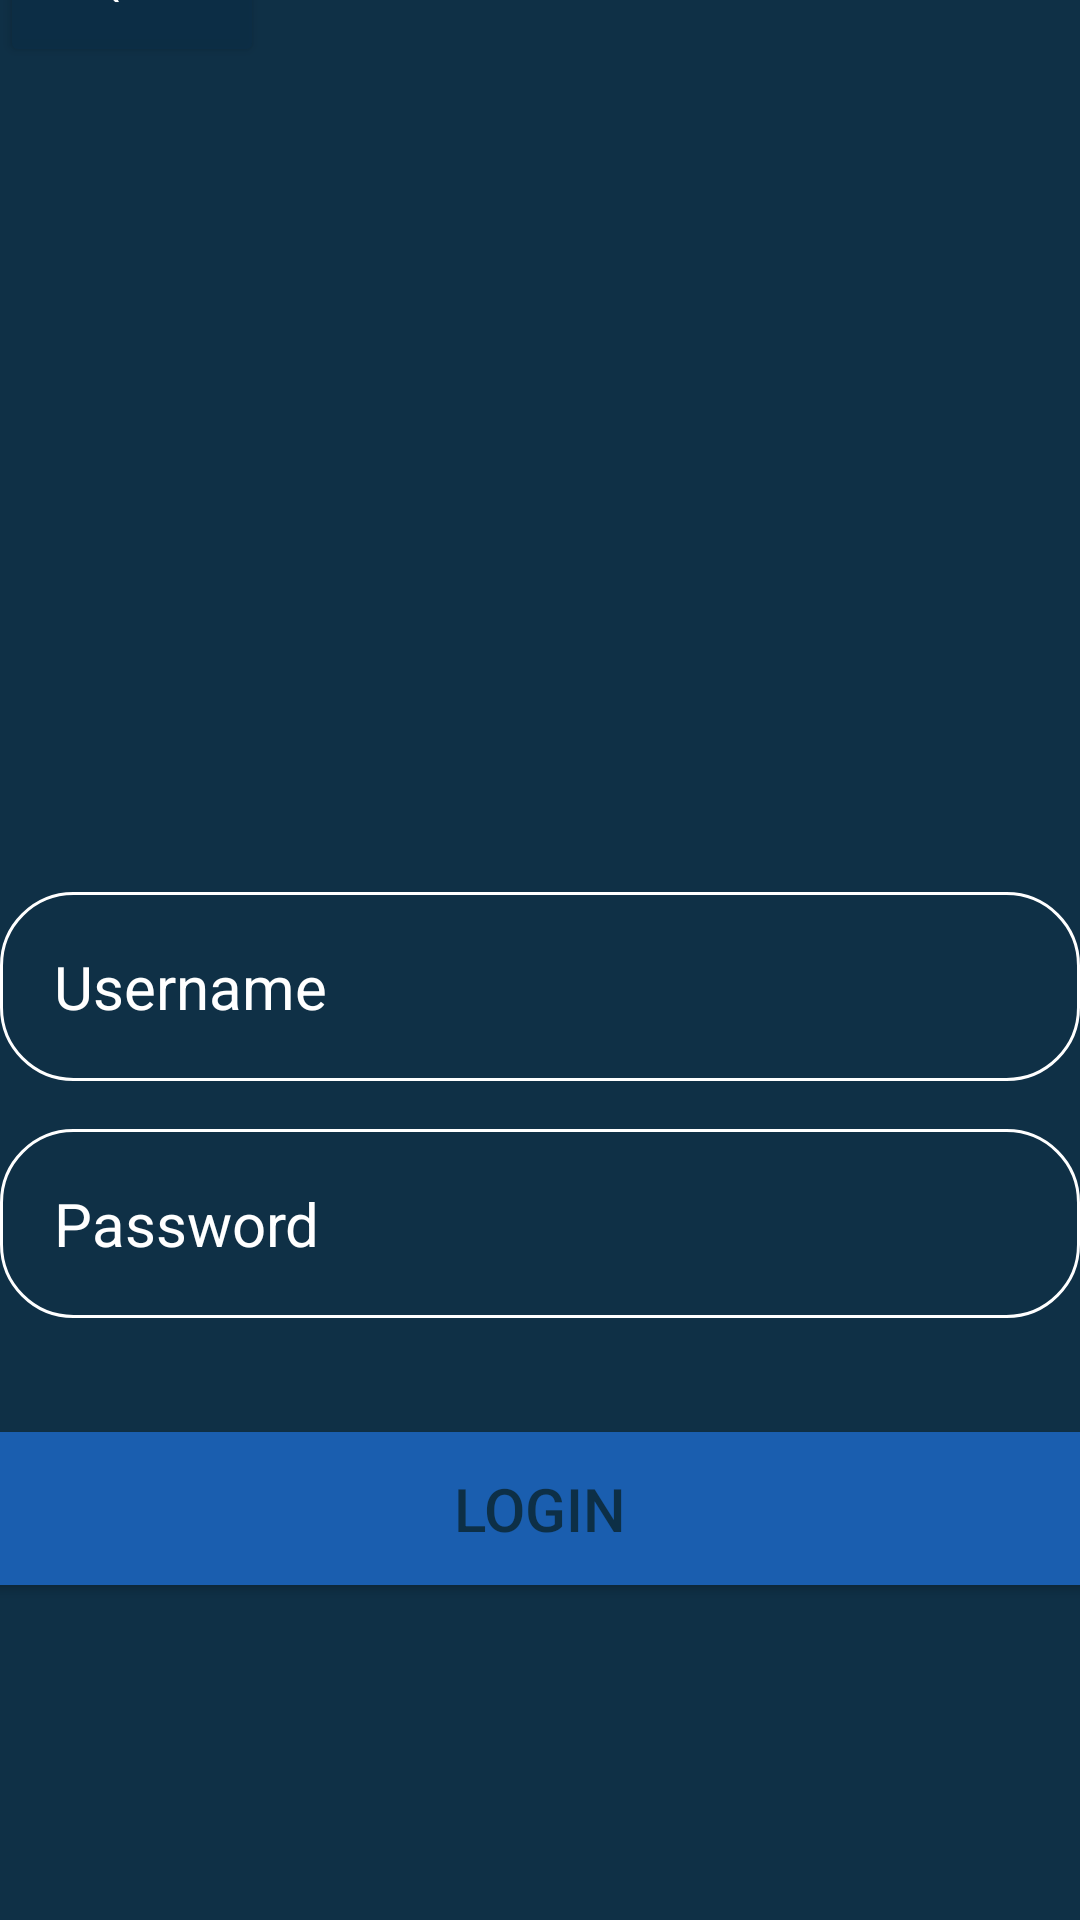

Produce the Android XML layout that renders to this screen, including the resource entries it uses.
<!-- AndroidManifest.xml: application theme Theme.WorldOfDiving -->
<!-- res/layout/activity_main2.xml -->
<?xml version="1.0" encoding="utf-8"?>
<RelativeLayout xmlns:android="http://schemas.android.com/apk/res/android"
    xmlns:app="http://schemas.android.com/apk/res-auto"
    xmlns:tools="http://schemas.android.com/tools"
    android:layout_width="match_parent"
    android:layout_height="match_parent"
    android:background="@drawable/login_background"
    android:gravity="center"
    tools:context=".MainActivity2">


    <LinearLayout
        android:layout_height="wrap_content"
        android:layout_width="match_parent"
        android:gravity="center"
        android:orientation="vertical">

        <ImageView
            android:layout_width="160dp"
            android:layout_height="160dp"
            android:src="@drawable/icon_account_circle" />

        <EditText
            android:layout_width="match_parent"
            android:layout_height="wrap_content"
            android:layout_marginTop="32dp"
            android:hint="Username"
            android:textColor="@color/white"
            android:textColorHint="@color/white"
            android:textSize="20sp"
            android:background="@drawable/rounded_corner"
            android:padding="18dp"
            android:inputType="text"
            android:id="@+id/username_input"/>

        <EditText
            android:layout_width="match_parent"
            android:layout_height="wrap_content"
            android:layout_marginTop="16dp"
            android:hint="Password"
            android:textColor="@color/white"
            android:textColorHint="@color/white"
            android:textSize="20sp"
            android:background="@drawable/rounded_corner"
            android:padding="18dp"
            android:inputType="textPassword"
            android:id="@+id/password_input"/>

        <Button
            android:id="@+id/login_button"
            android:layout_width="382dp"
            android:layout_height="wrap_content"
            android:layout_marginTop="32dp"
            android:backgroundTint="#1A5EAF"
            android:padding="18dp"
            android:text="Login"
            android:textColor="#FD0D2E45"
            android:textSize="20sp" />


    </LinearLayout>


    <Button
        android:id="@+id/back_button_input"
        android:layout_width="wrap_content"
        android:layout_height="wrap_content"
        android:backgroundTint="#FD0D2E45"
        android:hint="←"
        android:textColorHint="@color/white"
        android:textSize="34sp"
        android:layout_marginTop="-150dp"
        android:onClick="openMain1"
        />



</RelativeLayout>
<!-- resources referenced by this layout -->
<resources>
  <!-- drawable login_background (drawable) -->
  <?xml version="1.0" encoding="utf-8"?>
  <shape xmlns:android="http://schemas.android.com/apk/res/android">
  
      <gradient android:type="linear" android:angle="100"
          android:startColor="#FD0D2E45"
          android:endColor="#FD0D2E45"
          />
  </shape>
  <!-- drawable rounded_corner (drawable) -->
  <?xml version="1.0" encoding="utf-8"?>
  <shape xmlns:android="http://schemas.android.com/apk/res/android">
  
      <corners android:radius="24dp"/>
      <stroke android:width="1dip" android:color="@color/white">
  
      </stroke>
  
  </shape>
  <style name="Theme.WorldOfDiving" parent="Theme.MaterialComponents.DayNight.DarkActionBar">
          
          <item name="colorPrimary">@color/purple_500</item>
          <item name="colorPrimaryVariant">@color/purple_700</item>
          <item name="colorOnPrimary">@color/white</item>
          
          <item name="colorSecondary">@color/teal_200</item>
          <item name="colorSecondaryVariant">@color/teal_700</item>
          <item name="colorOnSecondary">@color/black</item>
          
          <item name="android:statusBarColor">?attr/colorPrimaryVariant</item>
          
      </style>
  <!-- not gathered from this repository: default colours our renderer supplied (Android Studio template values) -->
  <color name="purple_500">#FF6200EE</color>
  <color name="purple_700">#FF3700B3</color>
  <color name="teal_200">#FF03DAC5</color>
  <color name="teal_700">#FF018786</color>
  <color name="black">#FF000000</color>
  <color name="white">#FFFFFFFF</color>
</resources>
